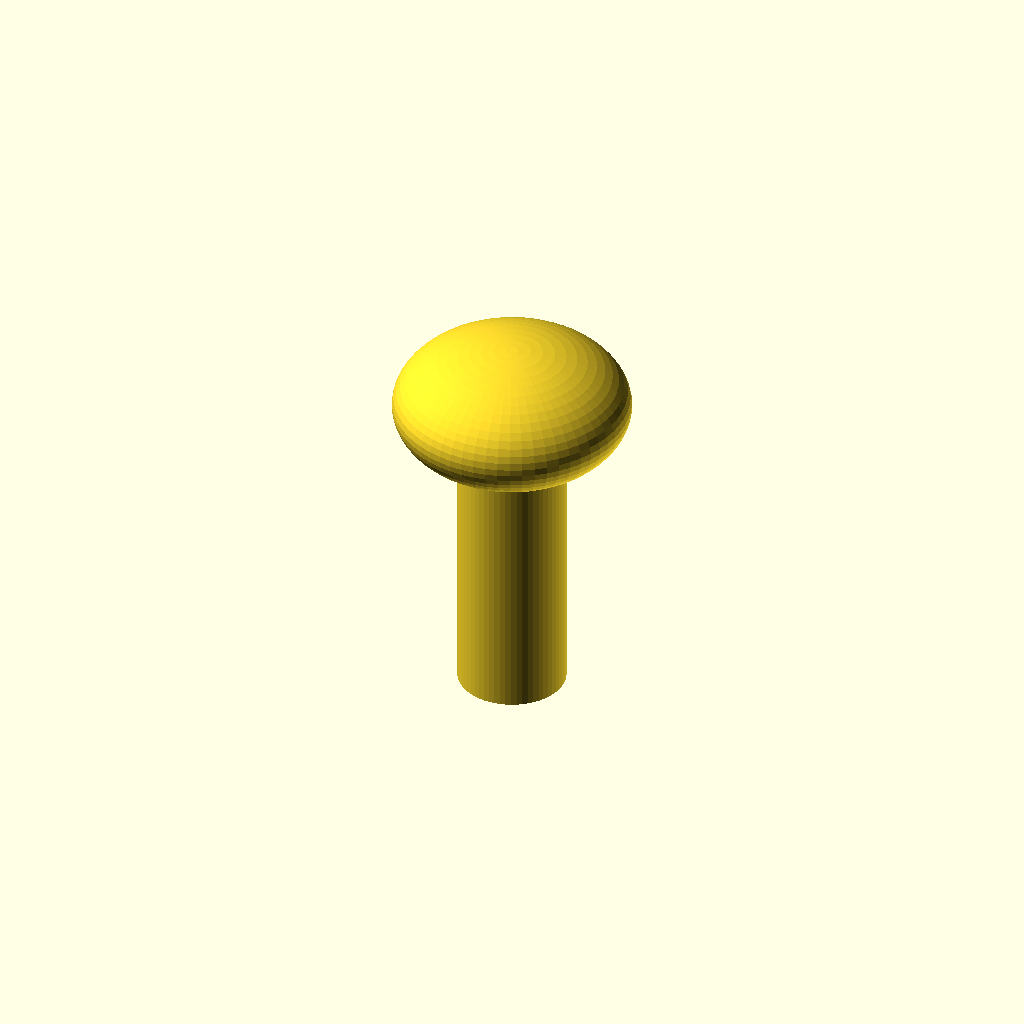
Cell 1: the model at its default parameters.
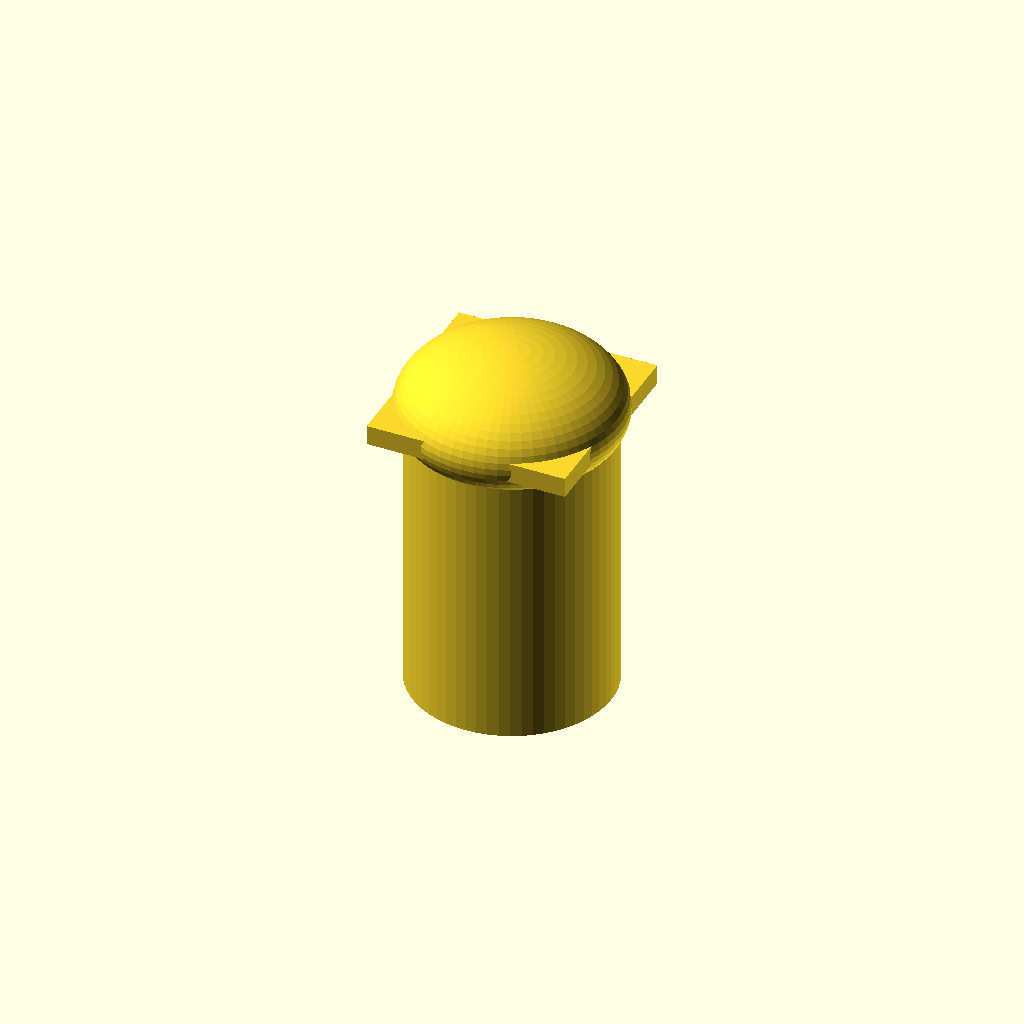
Cell 2 — shaft_d set to 20, the other parameters unchanged.
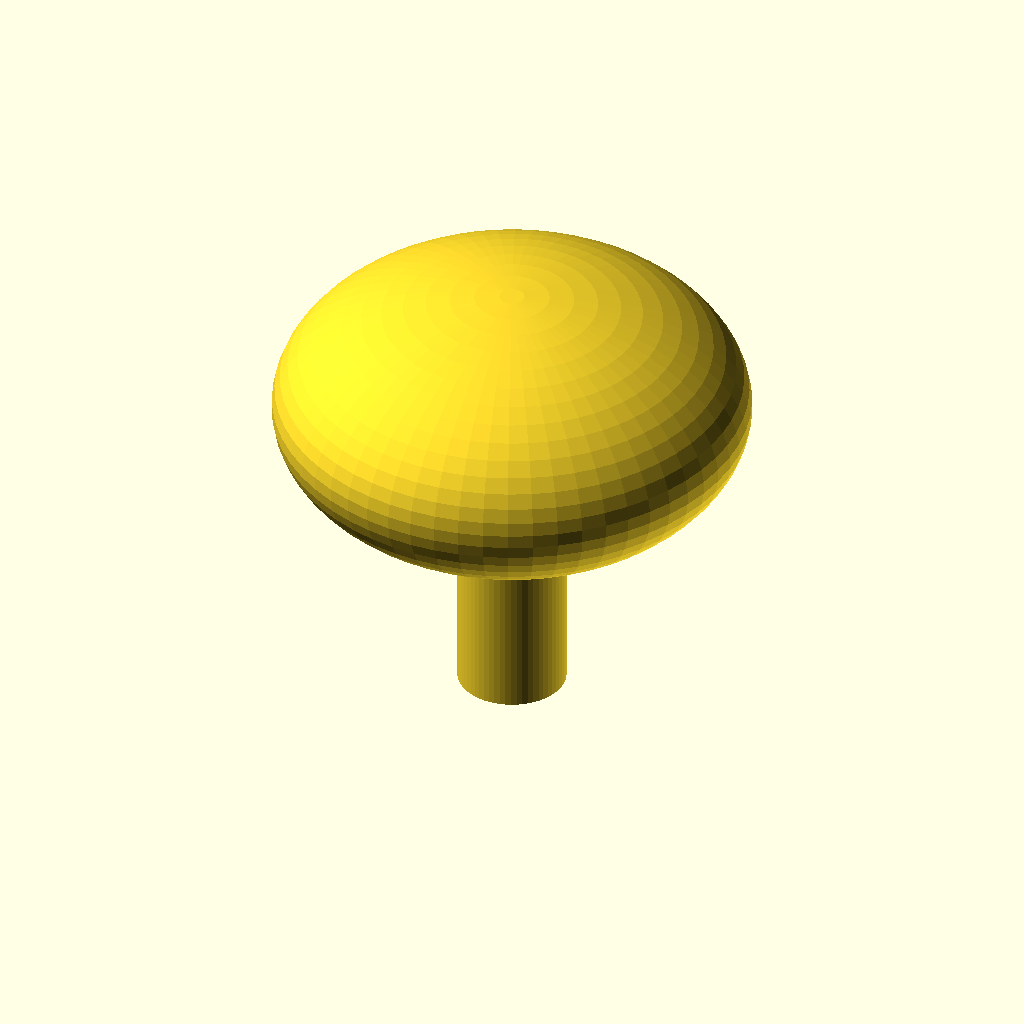
Cell 3: the same model with head_d = 44.
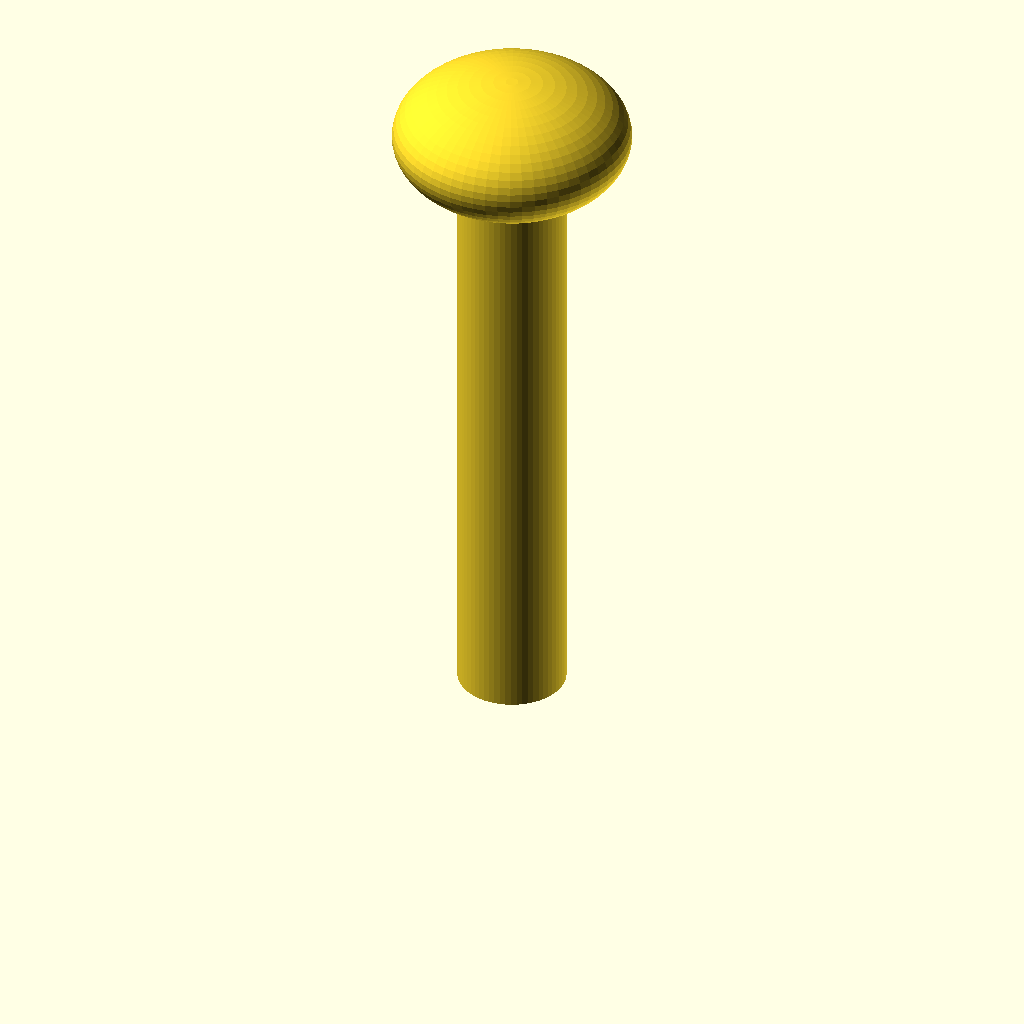
Cell 4: the same model with shaft_l = 60.
One fixed orthographic camera (rotation 55°, 0°, 25°; colour scheme Cornfield) for every cell.
Source of the model, optional_data/data/parts/part_0922.scad:
// Carriage bolt with low dome.
$fn = 60;
eps = 0.02;
shaft_d = 10;
head_d = 22;
shaft_l = 30;
union() {
    cylinder(d=shaft_d,h=shaft_l);
    translate([0,0,shaft_l]) scale([1,1,0.55]) sphere(d=head_d);
    translate([-shaft_d/2,-shaft_d/2,shaft_l-1]) cube([shaft_d,shaft_d,2]);
}
Parameter table extracted from the source (name, type, default, range or options):
eps: number, default 0.02
shaft_d: number, default 10
head_d: number, default 22
shaft_l: number, default 30
